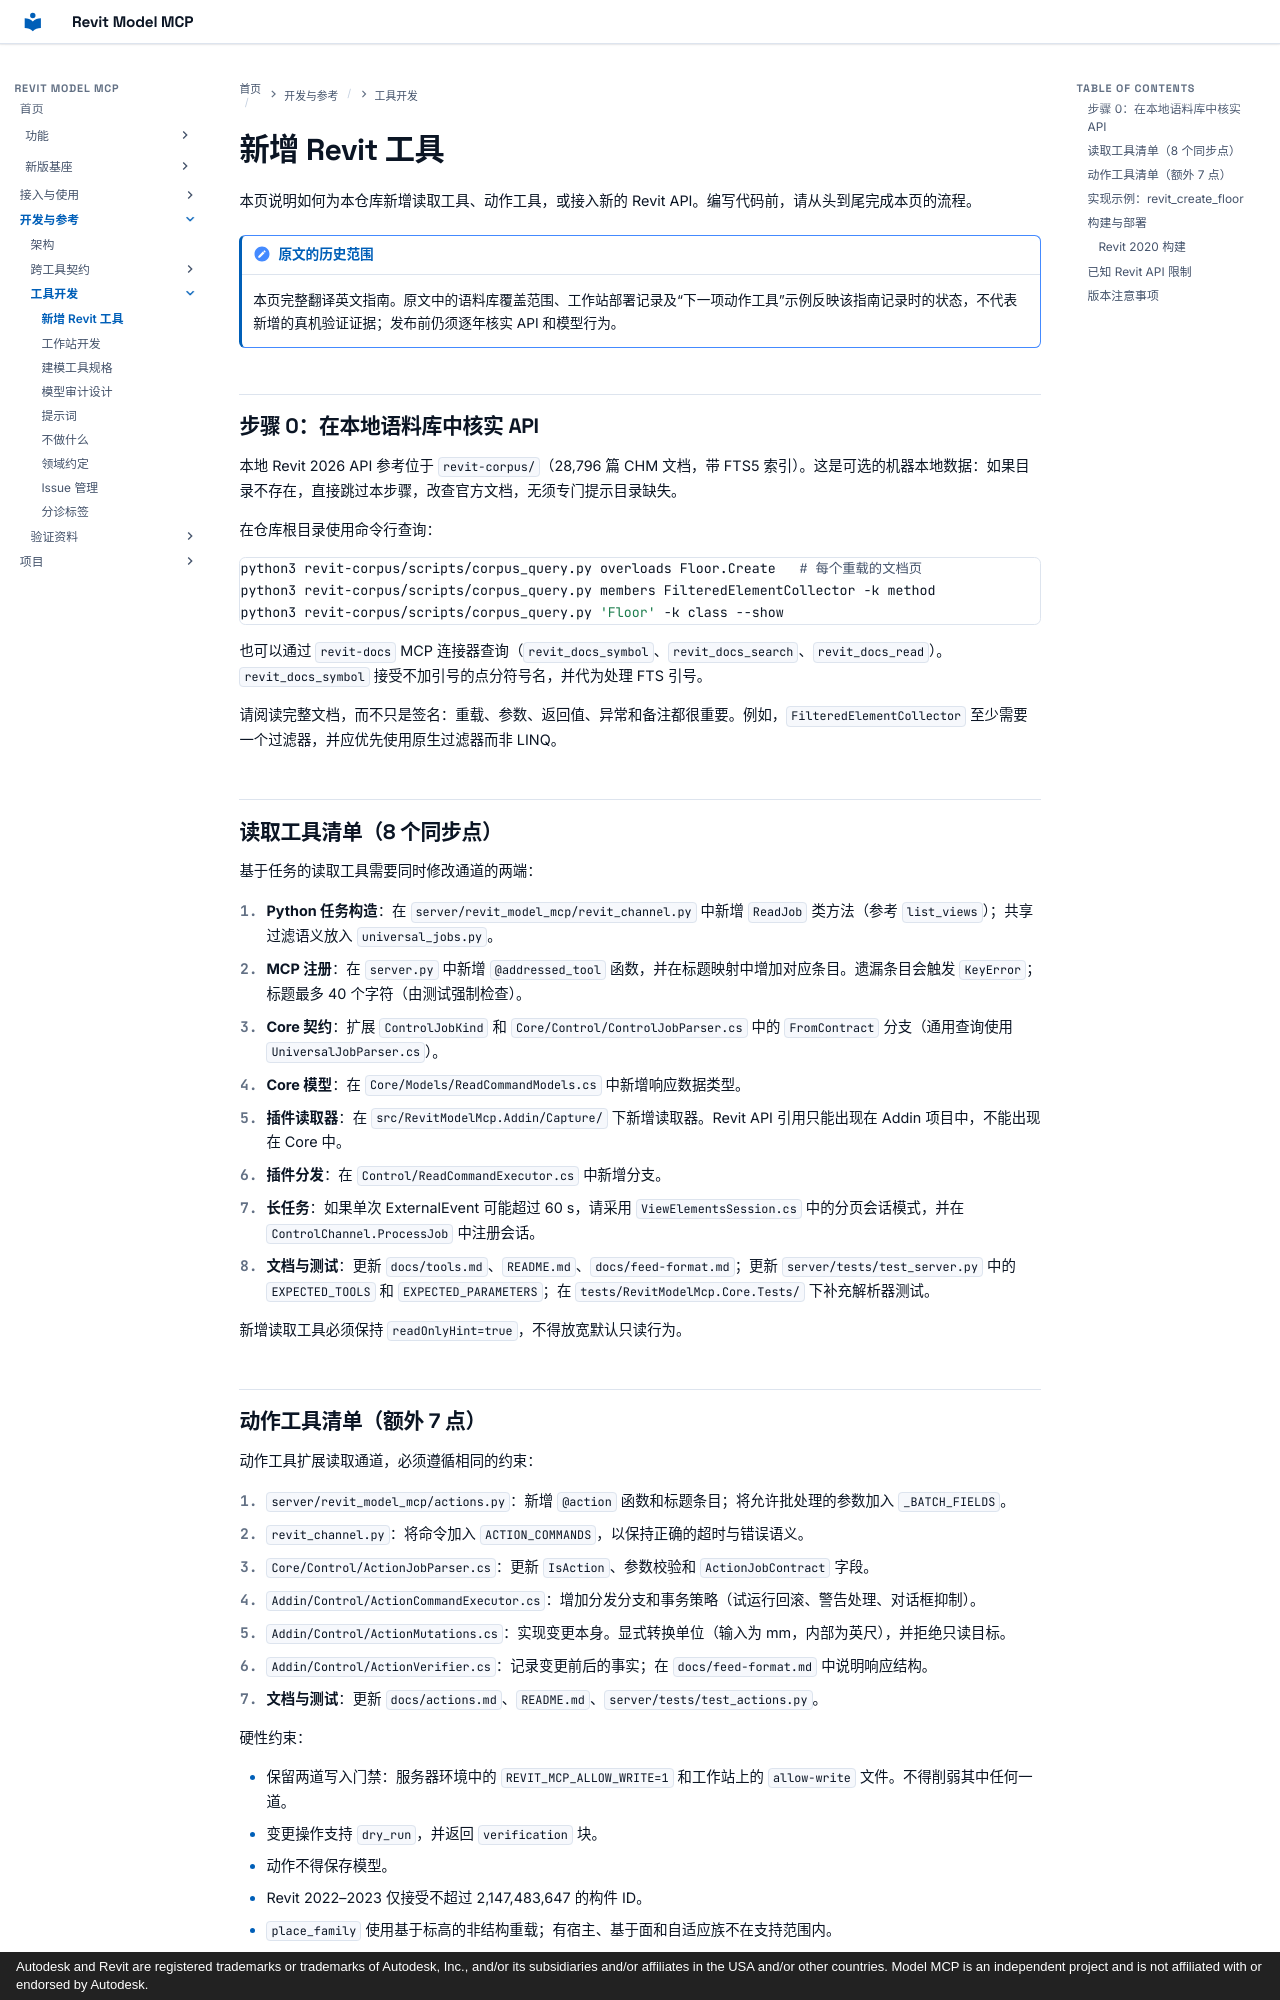

repository: vibe-bimer/revit-model-mcp · page: agents/adding-revit-tools/index.html · generator: mkdocs · copyright: Autodesk and Revit are registered trademarks or trademarks of Autodesk, Inc., and/or its subsidiaries and/or affiliates in the USA and/or other countries. Model MCP is an independent project and is not affiliated with or endorsed by Autodesk.

# 新增 Revit 工具

本页说明如何为本仓库新增读取工具、动作工具，或接入新的 Revit API。编写代码前，请从头到尾完成本页的流程。

!!! note "原文的历史范围"
    本页完整翻译英文指南。原文中的语料库覆盖范围、工作站部署记录及“下一项动作工具”示例反映该指南记录时的状态，不代表新增的真机验证证据；发布前仍须逐年核实 API 和模型行为。

<a id="step-0-verify-the-api-in-the-local-corpus"></a>
## 步骤 0：在本地语料库中核实 API

本地 Revit 2026 API 参考位于 `revit-corpus/`（28,796 篇 CHM 文档，带 FTS5 索引）。这是可选的机器本地数据：如果目录不存在，直接跳过本步骤，改查官方文档，无须专门提示目录缺失。

在仓库根目录使用命令行查询：

```sh
python3 revit-corpus/scripts/corpus_query.py overloads Floor.Create   # 每个重载的文档页
python3 revit-corpus/scripts/corpus_query.py members FilteredElementCollector -k method
python3 revit-corpus/scripts/corpus_query.py 'Floor' -k class --show
```

也可以通过 `revit-docs` MCP 连接器查询（`revit_docs_symbol`、`revit_docs_search`、`revit_docs_read`）。`revit_docs_symbol` 接受不加引号的点分符号名，并代为处理 FTS 引号。

请阅读完整文档，而不只是签名：重载、参数、返回值、异常和备注都很重要。例如，`FilteredElementCollector` 至少需要一个过滤器，并应优先使用原生过滤器而非 LINQ。

<a id="read-tool-checklist-8-sync-points"></a>
## 读取工具清单（8 个同步点）

基于任务的读取工具需要同时修改通道的两端：

1. **Python 任务构造**：在 `server/revit_model_mcp/revit_channel.py` 中新增 `ReadJob` 类方法（参考 `list_views`）；共享过滤语义放入 `universal_jobs.py`。
2. **MCP 注册**：在 `server.py` 中新增 `@addressed_tool` 函数，并在标题映射中增加对应条目。遗漏条目会触发 `KeyError`；标题最多 40 个字符（由测试强制检查）。
3. **Core 契约**：扩展 `ControlJobKind` 和 `Core/Control/ControlJobParser.cs` 中的 `FromContract` 分支（通用查询使用 `UniversalJobParser.cs`）。
4. **Core 模型**：在 `Core/Models/ReadCommandModels.cs` 中新增响应数据类型。
5. **插件读取器**：在 `src/RevitModelMcp.Addin/Capture/` 下新增读取器。Revit API 引用只能出现在 Addin 项目中，不能出现在 Core 中。
6. **插件分发**：在 `Control/ReadCommandExecutor.cs` 中新增分支。
7. **长任务**：如果单次 ExternalEvent 可能超过 60 s，请采用 `ViewElementsSession.cs` 中的分页会话模式，并在 `ControlChannel.ProcessJob` 中注册会话。
8. **文档与测试**：更新 `docs/tools.md`、`README.md`、`docs/feed-format.md`；更新 `server/tests/test_server.py` 中的 `EXPECTED_TOOLS` 和 `EXPECTED_PARAMETERS`；在 `tests/RevitModelMcp.Core.Tests/` 下补充解析器测试。

新增读取工具必须保持 `readOnlyHint=true`，不得放宽默认只读行为。

<a id="action-tool-checklist-7-additional-points"></a>
## 动作工具清单（额外 7 点）

动作工具扩展读取通道，必须遵循相同的约束：

1. `server/revit_model_mcp/actions.py`：新增 `@action` 函数和标题条目；将允许批处理的参数加入 `_BATCH_FIELDS`。
2. `revit_channel.py`：将命令加入 `ACTION_COMMANDS`，以保持正确的超时与错误语义。
3. `Core/Control/ActionJobParser.cs`：更新 `IsAction`、参数校验和 `ActionJobContract` 字段。
4. `Addin/Control/ActionCommandExecutor.cs`：增加分发分支和事务策略（试运行回滚、警告处理、对话框抑制）。
5. `Addin/Control/ActionMutations.cs`：实现变更本身。显式转换单位（输入为 mm，内部为英尺），并拒绝只读目标。
6. `Addin/Control/ActionVerifier.cs`：记录变更前后的事实；在 `docs/feed-format.md` 中说明响应结构。
7. **文档与测试**：更新 `docs/actions.md`、`README.md`、`server/tests/test_actions.py`。

硬性约束：

- 保留两道写入门禁：服务器环境中的 `REVIT_MCP_ALLOW_WRITE=1` 和工作站上的 `allow-write` 文件。不得削弱其中任何一道。
- 变更操作支持 `dry_run`，并返回 `verification` 块。
- 动作不得保存模型。
- Revit 2022–2023 仅接受不超过 2,147,483,647 的构件 ID。
- `place_family` 使用基于标高的非结构重载；有宿主、基于面和自适应族不在支持范围内。
- 超时后，先检查模型再重试；任务可能已经执行。

<a id="worked-example-revit_create_floor"></a>
## 实现示例：`revit_create_floor`

原文将其列为下一项动作工具。Revit 2026 语料库中的事实如下：

- `Floor.Create(Document, IList<CurveLoop>, ElementId floorTypeId, ElementId levelId)` — 核心重载。
- `Floor.Create(Document, IList<CurveLoop>, ElementId, ElementId, Boolean, Line, Double)` — 带坡度的结构变体。

设计说明：

- 接受模型坐标中的 mm 点，用 `Line.CreateBound` 线段构造 `CurveLoop`，并显式闭合边界。
- 通过 `FloorType` 的 `FilteredElementCollector` 按名称解析 `floor_type`（`null` 选择第一个基本楼板类型）；按精确名称解析 `level`。
- 校验器：变更前为空，变更后为新建构件的元数据及包围盒，与 `revit_place_family` 一致。
- 将 `create_floor` 加入 `_BATCH_FIELDS`，使其可以组合进 `revit_run_actions`。
- 测试矩阵：试运行回滚、真实创建及校验、错误类型名报错、拒绝未闭合边界。

<a id="build-and-deploy"></a>
